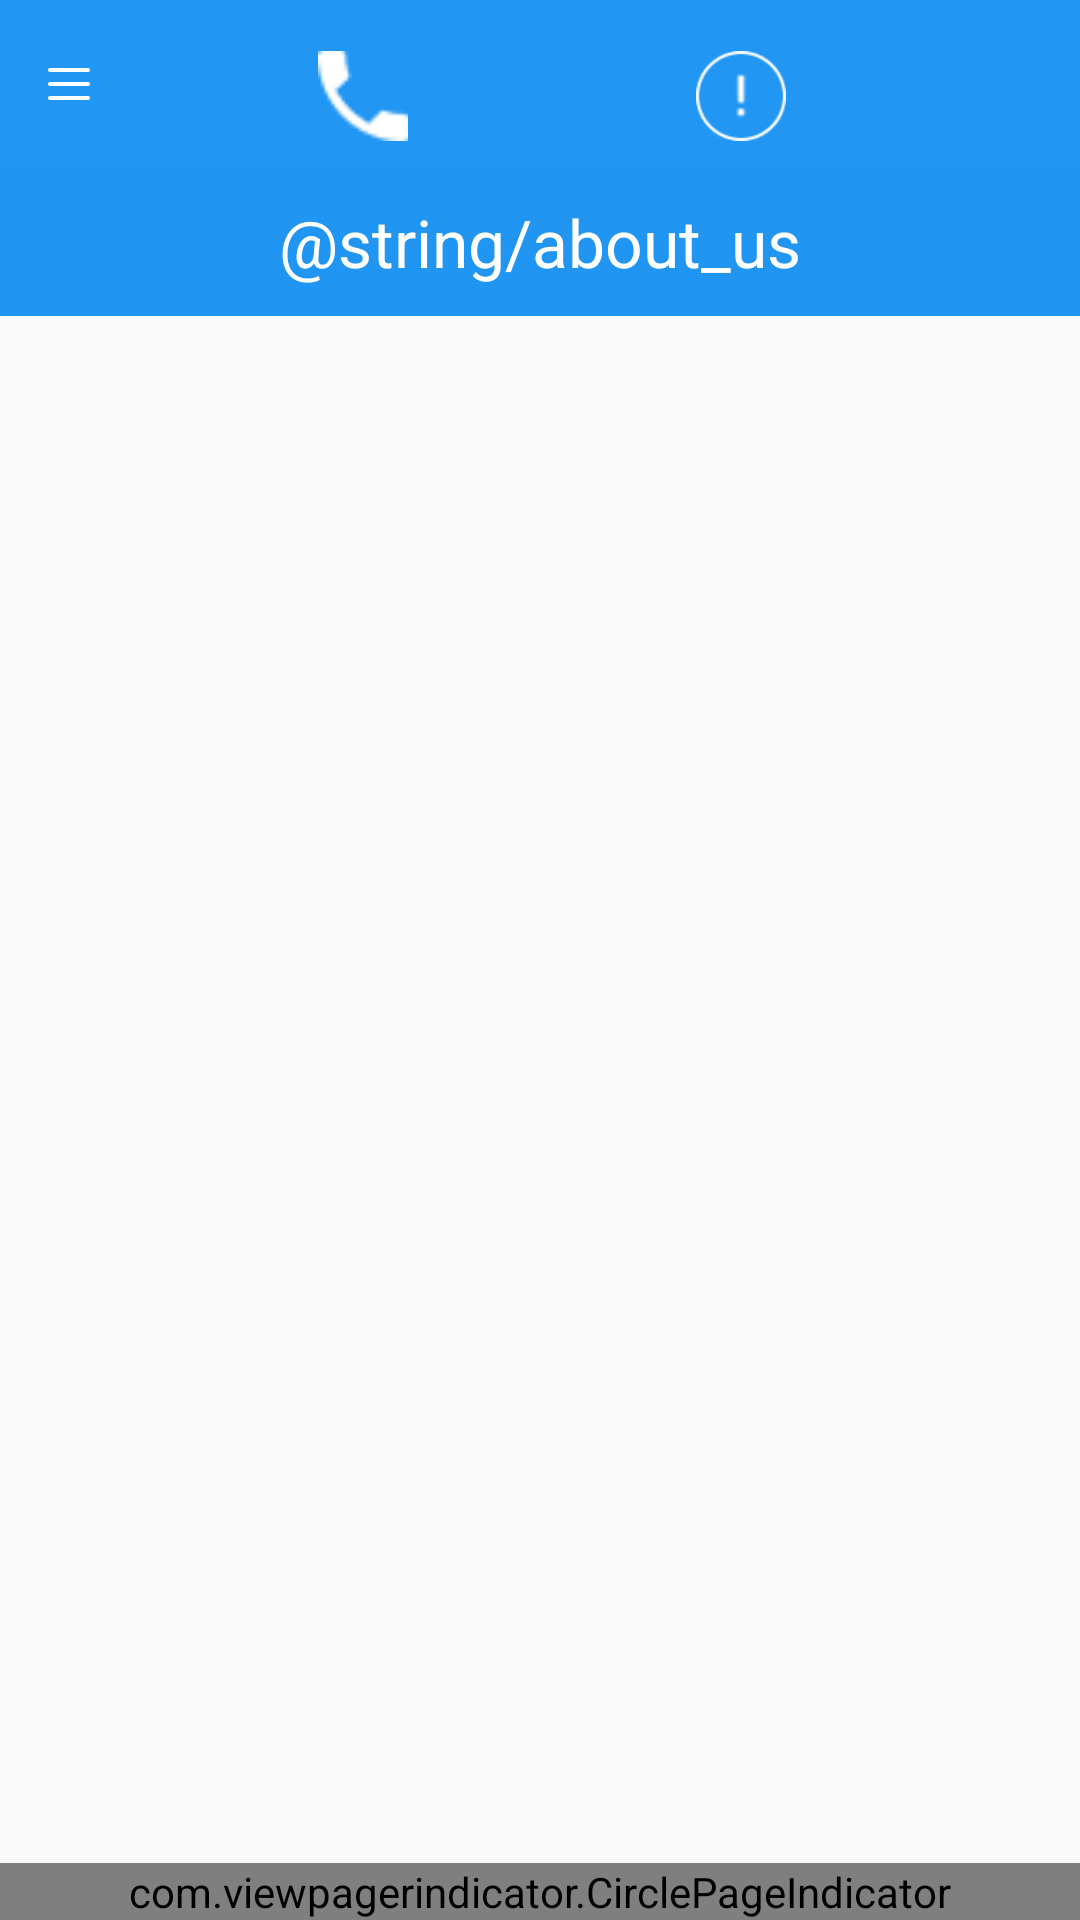

Android layout source for this screen:
<!-- AndroidManifest.xml: application theme AppTheme -->
<!-- res/layout/about_us.xml -->
<?xml version="1.0" encoding="utf-8"?>
<android.support.v4.widget.DrawerLayout xmlns:android="http://schemas.android.com/apk/res/android"
    xmlns:app="http://schemas.android.com/apk/res-auto"
    android:id="@+id/home_drawer_layout"
    android:layout_width="match_parent"
    android:layout_height="match_parent">


    <RelativeLayout
        android:layout_width="match_parent"
        android:layout_height="match_parent"

        >


        <android.support.v7.widget.Toolbar xmlns:android="http://schemas.android.com/apk/res/android"

            android:id="@+id/toolbar"
            style="@style/HeaderBar"

            android:layout_width="match_parent"
            android:layout_height="wrap_content"
            android:layout_alignParentTop="true"
            android:background="#2196F3"
            app:popupTheme="@style/ActionBarPopupThemeOverlay"
            app:theme="@style/ActionBarThemeOverlay">


            <ImageButton
                android:id="@+id/toolbar_imagebutton"
                android:layout_width="wrap_content"
                android:layout_height="wrap_content"
                android:background="#2196F3"
                android:clickable="true"
                android:focusable="true"
                android:src="@drawable/nav_button"
                android:text="19987878"
                android:textColor="@color/transparent" />


        </android.support.v7.widget.Toolbar>

        <FrameLayout
            android:id="@+id/home_frame_layout"
            android:layout_width="match_parent"
            android:layout_height="wrap_content"
            android:layout_below="@id/toolbar">

            <android.support.v4.view.ViewPager

                android:id="@+id/viewPager"
                android:layout_width="fill_parent"
                android:layout_height="fill_parent"
                android:layout_below="@id/toolbar" />

            <TextView
                android:layout_width="match_parent"
                android:gravity="center"
                android:textColor="@color/white"
                android:background="@color/lightblue"
                android:padding="10dp"
                android:layout_height="wrap_content"
                android:textAppearance="?android:attr/textAppearanceLarge"
                android:text="@string/about_us"
                android:id="@+id/textView5"
                android:layout_gravity="center_horizontal|top" />


        </FrameLayout>

        <com.viewpagerindicator.CirclePageIndicator
            android:id="@+id/titles"
            android:layout_width="match_parent"
            android:layout_height="wrap_content"
            android:layout_alignParentBottom="true"
            app:fillColor="@color/lightgreen"

            app:radius="6dp"
            app:strokeColor="@color/loginbox_blue" />


        <Button
            android:id="@+id/notification_button"
            android:layout_width="30dp"
            android:layout_height="30dp"
            android:layout_marginTop="17dp"
            android:background="@drawable/notification_icon"

            android:layout_toRightOf="@+id/pbHeaderProgress"
            android:layout_toEndOf="@+id/pbHeaderProgress"
            android:layout_marginLeft="28dp"
            android:layout_marginStart="55dp" />

        <Button
            android:id="@+id/call_IhnaBtn"

            android:background="@drawable/call_ihna_btn"
            android:layout_marginTop="17dp"
            android:layout_width="30dp"
            android:layout_alignParentTop="true"
            android:layout_height="30dp"
            android:layout_marginRight="20dp"
            android:layout_marginEnd="24dp"

            android:layout_toLeftOf="@+id/pbHeaderProgress"
            android:layout_toStartOf="@+id/pbHeaderProgress" />

        <ProgressBar
            android:id="@+id/pbHeaderProgress"
            android:layout_width="wrap_content"
            android:layout_height="wrap_content"
            android:layout_centerInParent="true"

            android:layout_gravity="center"></ProgressBar>

        <TextView
            android:id="@+id/notification_count"
            android:layout_width="wrap_content"
            android:layout_height="wrap_content"
            android:background="@drawable/notification_circle"
            android:gravity="center"
            android:minWidth="18dp"
            android:padding="1dp"
            android:text=""
            android:visibility="invisible"
            android:textAppearance="?android:attr/textAppearanceSmall"
            android:textColor="@color/white"
            android:layout_alignTop="@+id/notification_button"
            android:layout_toRightOf="@+id/notification_button"
            android:layout_toEndOf="@+id/notification_button" />
    </RelativeLayout>


    <ListView
        android:id="@+id/home_Listview"
        android:layout_width="match_parent"
        android:layout_height="match_parent"
        android:layout_gravity="left|start"
        android:background="@color/white"
        android:clickable="true" />




</android.support.v4.widget.DrawerLayout>
<!-- resources referenced by this layout -->
<resources>
  <color name="lightblue">#2095f2</color>
  <color name="lightgreen">#afb644</color>
  <color name="loginbox_blue">#6fbbdb</color>
  <color name="transparent">#00000000</color>
  <color name="white">#ffffff</color>
  <!-- drawable call_ihna_btn: jpg bitmap (drawable-hdpi, 3513 bytes) -->
  <!-- drawable nav_button: png bitmap (drawable-xxhdpi, 1016 bytes) -->
  <!-- drawable notification_circle (drawable) -->
  <?xml version="1.0" encoding="utf-8"?>
  <shape
      xmlns:android="http://schemas.android.com/apk/res/android"
      android:shape="oval">
  
      <solid
          android:color="#FF0000"/>
  
      <size
          android:width="5dp"
          android:height="5dp"/>
  </shape>
  <!-- drawable notification_icon: jpg bitmap (drawable-hdpi, 4772 bytes) -->
  <style name="ActionBarPopupThemeOverlay" parent="ThemeOverlay.AppCompat.Light">
          <item name="android:background">@android:color/white</item>
          <item name="android:textColor">#000</item>
      </style>
  <style name="ActionBarThemeOverlay" parent="">
          <item name="android:textColorPrimary">#fff</item>
          <item name="colorControlNormal">#fff</item>
          <item name="colorControlHighlight">#3fff</item>
      </style>
  <style name="HeaderBar">
          <item name="android:background">?colorPrimary</item>
      </style>
  <style name="AppTheme" parent="Theme.AppCompat.Light.NoActionBar">
          
      </style>
</resources>
